Labelled photos from "dataset-augmented", an image-classification folder in niklasxiao/DataLabTrash. The possible labels are: biological waste, cardboard, glass, metal, paper, plastic, trash.

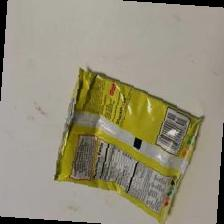
Label: trash

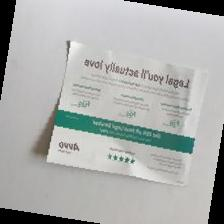
Label: paper

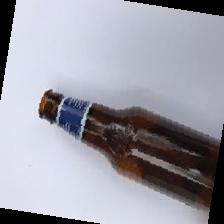
Label: glass

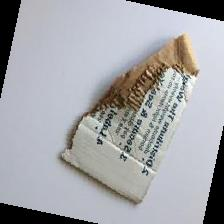
Label: cardboard

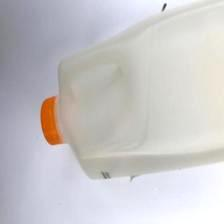
Label: plastic

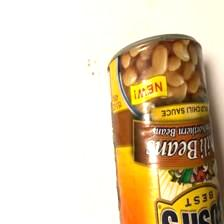
Label: metal
